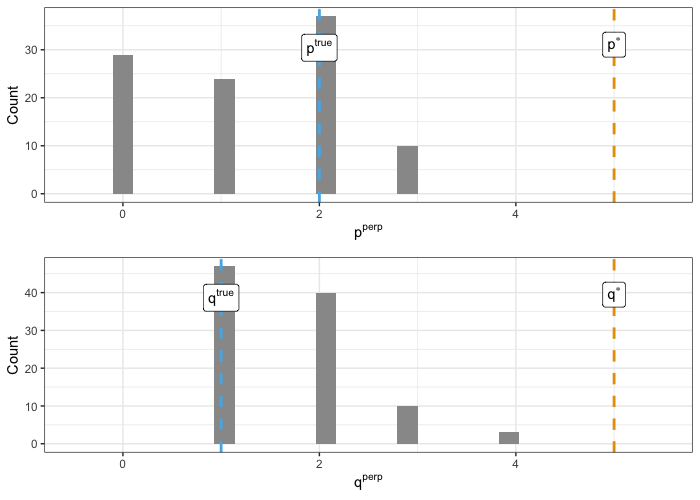

Values plotted in this chart, from the file beside it:
P_star, Q_star, P_true, Q_true, P_perp, Q_perp
5, 5, 2, 1, 1, 1
5, 5, 2, 1, 2, 1
5, 5, 2, 1, 0, 2
5, 5, 2, 1, 0, 2
5, 5, 2, 1, 0, 1
5, 5, 2, 1, 0, 2
5, 5, 2, 1, 2, 1
5, 5, 2, 1, 2, 5
5, 5, 2, 1, 0, 2
5, 5, 2, 1, 3, 2
5, 5, 2, 1, 0, 3
5, 5, 2, 1, 2, 2
5, 5, 2, 1, 0, 2
5, 5, 2, 1, 0, 2
5, 5, 2, 1, 1, 2
5, 5, 2, 1, 2, 1
5, 5, 2, 1, 2, 1
5, 5, 2, 1, 2, 1
5, 5, 2, 1, 0, 2
5, 5, 2, 1, 1, 1
5, 5, 2, 1, 2, 1
5, 5, 2, 1, 2, 1
5, 5, 2, 1, 0, 1
5, 5, 2, 1, 1, 2
5, 5, 2, 1, 1, 1
5, 5, 2, 1, 5, 4
5, 5, 2, 1, 2, 2
5, 5, 2, 1, 2, 1
5, 5, 2, 1, 2, 2
5, 5, 2, 1, 1, 2
5, 5, 2, 1, 0, 2
5, 5, 2, 1, 2, 4
5, 5, 2, 1, 0, 2
5, 5, 2, 1, 0, 2
5, 5, 2, 1, 2, 1
5, 5, 2, 1, 0, 2
5, 5, 2, 1, 0, 2
5, 5, 2, 1, 2, 2
5, 5, 2, 1, 0, 2
5, 5, 2, 1, 0, 3
5, 5, 2, 1, 2, 1
5, 5, 2, 1, 0, 1
5, 5, 2, 1, 2, 1
5, 5, 2, 1, 0, 1
5, 5, 2, 1, 2, 1
5, 5, 2, 1, 1, 3
5, 5, 2, 1, 0, 2
5, 5, 2, 1, 3, 2
5, 5, 2, 1, 2, 1
5, 5, 2, 1, 2, 1
5, 5, 2, 1, 2, 1
5, 5, 2, 1, 2, 2
5, 5, 2, 1, 0, 1
5, 5, 2, 1, 3, 2
5, 5, 2, 1, 2, 1
5, 5, 2, 1, 0, 1
5, 5, 2, 1, 2, 2
5, 5, 2, 1, 2, 1
5, 5, 2, 1, 0, 1
5, 5, 2, 1, 0, 2
... 40 more rows
